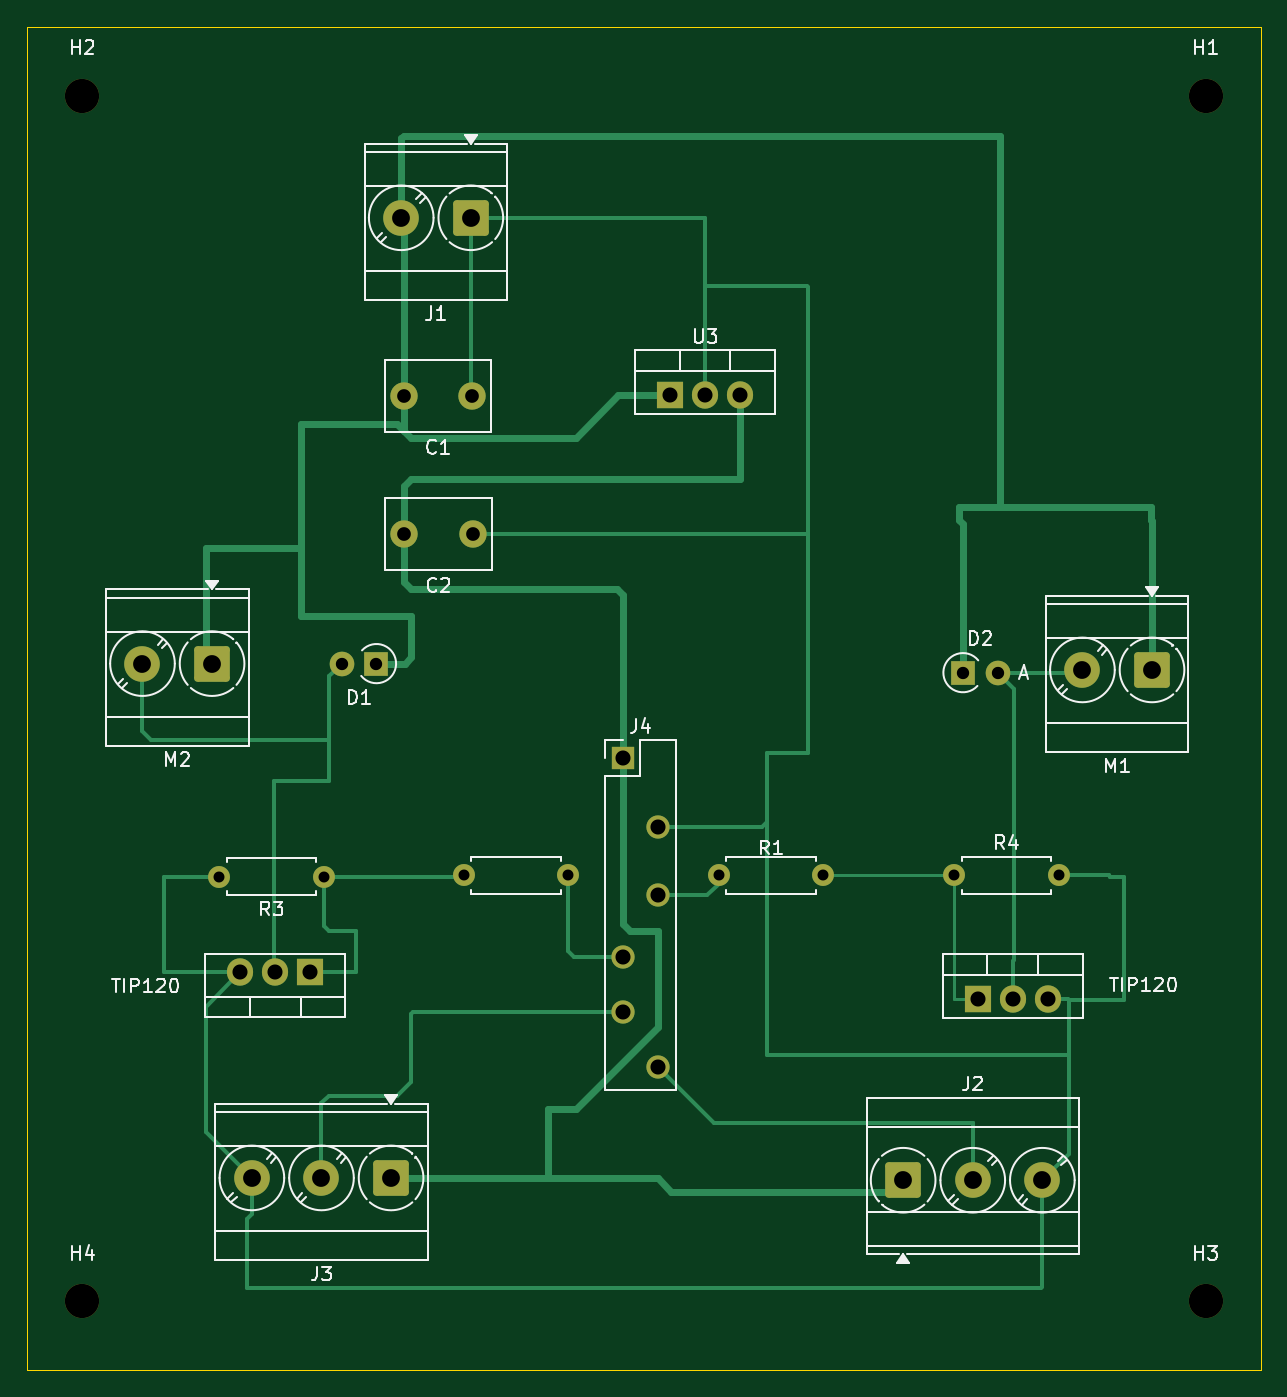
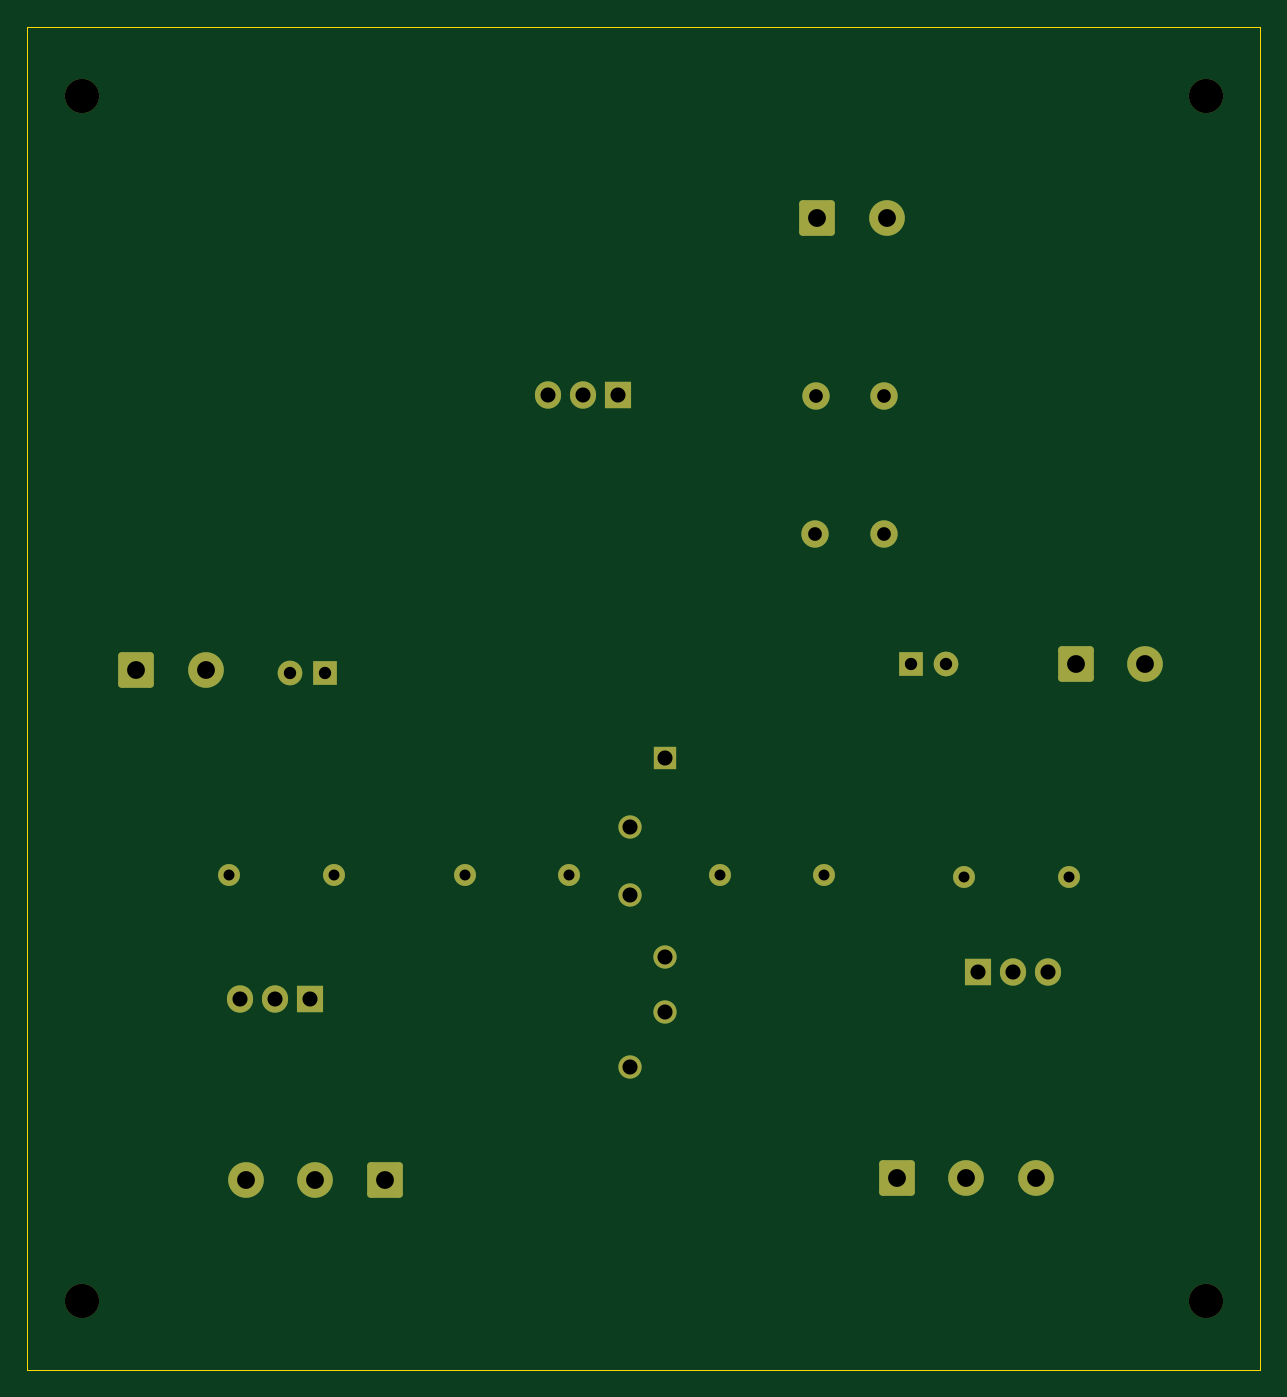
Circuit board: 11 layer files. Board 90.0 x 98.0 mm.
- bottom_copper: O1_Circuit-B_Cu.gbr (4585 bytes)
- bottom_mask: O1_Circuit-B_Mask.gbr (3215 bytes)
- paste: O1_Circuit-B_Paste.gbr (453 bytes)
- bottom_silk: O1_Circuit-B_Silkscreen.gbr (454 bytes)
- outline: O1_Circuit-Edge_Cuts.gbr (607 bytes)
- top_copper: O1_Circuit-F_Cu.gbr (12452 bytes)
- top_mask: O1_Circuit-F_Mask.gbr (3215 bytes)
- paste: O1_Circuit-F_Paste.gbr (453 bytes)
- top_silk: O1_Circuit-F_Silkscreen.gbr (30744 bytes)
- drill: O1_Circuit-NPTH-drl.gbr (676 bytes)
- drill: O1_Circuit-PTH-drl.gbr (2091 bytes)

=== bottom_copper: O1_Circuit-B_Cu.gbr (4585 bytes, source omitted) ===
=== bottom_mask: O1_Circuit-B_Mask.gbr ===
%TF.GenerationSoftware,KiCad,Pcbnew,9.0.0*%
%TF.CreationDate,2025-08-03T16:24:41+07:00*%
%TF.ProjectId,O1_Circuit,4f315f43-6972-4637-9569-742e6b696361,rev?*%
%TF.SameCoordinates,Original*%
%TF.FileFunction,Soldermask,Bot*%
%TF.FilePolarity,Negative*%
%FSLAX46Y46*%
G04 Gerber Fmt 4.6, Leading zero omitted, Abs format (unit mm)*
G04 Created by KiCad (PCBNEW 9.0.0) date 2025-08-03 16:24:41*
%MOMM*%
%LPD*%
G01*
G04 APERTURE LIST*
G04 Aperture macros list*
%AMRoundRect*
0 Rectangle with rounded corners*
0 $1 Rounding radius*
0 $2 $3 $4 $5 $6 $7 $8 $9 X,Y pos of 4 corners*
0 Add a 4 corners polygon primitive as box body*
4,1,4,$2,$3,$4,$5,$6,$7,$8,$9,$2,$3,0*
0 Add four circle primitives for the rounded corners*
1,1,$1+$1,$2,$3*
1,1,$1+$1,$4,$5*
1,1,$1+$1,$6,$7*
1,1,$1+$1,$8,$9*
0 Add four rect primitives between the rounded corners*
20,1,$1+$1,$2,$3,$4,$5,0*
20,1,$1+$1,$4,$5,$6,$7,0*
20,1,$1+$1,$6,$7,$8,$9,0*
20,1,$1+$1,$8,$9,$2,$3,0*%
G04 Aperture macros list end*
%ADD10RoundRect,0.250000X-1.050000X-1.050000X1.050000X-1.050000X1.050000X1.050000X-1.050000X1.050000X0*%
%ADD11C,2.600000*%
%ADD12C,1.600000*%
%ADD13O,1.600000X1.600000*%
%ADD14RoundRect,0.250000X1.050000X1.050000X-1.050000X1.050000X-1.050000X-1.050000X1.050000X-1.050000X0*%
%ADD15R,1.800000X1.800000*%
%ADD16O,1.800000X1.800000*%
%ADD17R,1.905000X2.000000*%
%ADD18O,1.905000X2.000000*%
%ADD19C,2.000000*%
%ADD20R,1.700000X1.700000*%
%ADD21O,1.700000X1.700000*%
%ADD22C,2.500000*%
G04 APERTURE END LIST*
D10*
%TO.C,J2*%
X152915000Y-123167500D03*
D11*
X157995000Y-123167500D03*
X163075000Y-123167500D03*
%TD*%
D12*
%TO.C,R4*%
X156650000Y-100920000D03*
D13*
X164270000Y-100920000D03*
%TD*%
D12*
%TO.C,R1*%
X139460000Y-100920000D03*
D13*
X147080000Y-100920000D03*
%TD*%
D14*
%TO.C,J1*%
X121360000Y-52920000D03*
D11*
X116280000Y-52920000D03*
%TD*%
D15*
%TO.C,D1*%
X114474500Y-85460000D03*
D16*
X111934500Y-85460000D03*
%TD*%
D17*
%TO.C,Q1*%
X158380000Y-109920000D03*
D18*
X160920000Y-109920000D03*
X163460000Y-109920000D03*
%TD*%
D19*
%TO.C,C1*%
X121460000Y-65920000D03*
X116460000Y-65920000D03*
%TD*%
D20*
%TO.C,J4*%
X132460000Y-92380000D03*
D21*
X135000000Y-97380000D03*
X135000000Y-114880000D03*
X132460000Y-110880000D03*
X132460000Y-106880000D03*
X135000000Y-102380000D03*
%TD*%
D22*
%TO.C,H2*%
X93000000Y-44000000D03*
%TD*%
%TO.C,H4*%
X93000000Y-132000000D03*
%TD*%
D12*
%TO.C,R2*%
X128460000Y-100920000D03*
D13*
X120840000Y-100920000D03*
%TD*%
D14*
%TO.C,M1*%
X171080000Y-85920000D03*
D11*
X166000000Y-85920000D03*
%TD*%
D22*
%TO.C,H3*%
X175000000Y-132000000D03*
%TD*%
D14*
%TO.C,M2*%
X102474500Y-85460000D03*
D11*
X97394500Y-85460000D03*
%TD*%
D17*
%TO.C,Q2*%
X109620000Y-108000000D03*
D18*
X107080000Y-108000000D03*
X104540000Y-108000000D03*
%TD*%
D17*
%TO.C,U3*%
X135920000Y-65865000D03*
D18*
X138460000Y-65865000D03*
X141000000Y-65865000D03*
%TD*%
D14*
%TO.C,J3*%
X115540000Y-123000000D03*
D11*
X110460000Y-123000000D03*
X105380000Y-123000000D03*
%TD*%
D12*
%TO.C,R3*%
X110620000Y-101000000D03*
D13*
X103000000Y-101000000D03*
%TD*%
D22*
%TO.C,H1*%
X175000000Y-44000000D03*
%TD*%
D15*
%TO.C,D2*%
X157281000Y-86121000D03*
D16*
X159821000Y-86121000D03*
%TD*%
D19*
%TO.C,C2*%
X121500000Y-76000000D03*
X116500000Y-76000000D03*
%TD*%
M02*

=== paste: O1_Circuit-B_Paste.gbr ===
%TF.GenerationSoftware,KiCad,Pcbnew,9.0.0*%
%TF.CreationDate,2025-08-03T16:24:41+07:00*%
%TF.ProjectId,O1_Circuit,4f315f43-6972-4637-9569-742e6b696361,rev?*%
%TF.SameCoordinates,Original*%
%TF.FileFunction,Paste,Bot*%
%TF.FilePolarity,Positive*%
%FSLAX46Y46*%
G04 Gerber Fmt 4.6, Leading zero omitted, Abs format (unit mm)*
G04 Created by KiCad (PCBNEW 9.0.0) date 2025-08-03 16:24:41*
%MOMM*%
%LPD*%
G01*
G04 APERTURE LIST*
G04 APERTURE END LIST*
M02*

=== bottom_silk: O1_Circuit-B_Silkscreen.gbr ===
%TF.GenerationSoftware,KiCad,Pcbnew,9.0.0*%
%TF.CreationDate,2025-08-03T16:24:41+07:00*%
%TF.ProjectId,O1_Circuit,4f315f43-6972-4637-9569-742e6b696361,rev?*%
%TF.SameCoordinates,Original*%
%TF.FileFunction,Legend,Bot*%
%TF.FilePolarity,Positive*%
%FSLAX46Y46*%
G04 Gerber Fmt 4.6, Leading zero omitted, Abs format (unit mm)*
G04 Created by KiCad (PCBNEW 9.0.0) date 2025-08-03 16:24:41*
%MOMM*%
%LPD*%
G01*
G04 APERTURE LIST*
G04 APERTURE END LIST*
M02*

=== outline: O1_Circuit-Edge_Cuts.gbr ===
%TF.GenerationSoftware,KiCad,Pcbnew,9.0.0*%
%TF.CreationDate,2025-08-03T16:24:41+07:00*%
%TF.ProjectId,O1_Circuit,4f315f43-6972-4637-9569-742e6b696361,rev?*%
%TF.SameCoordinates,Original*%
%TF.FileFunction,Profile,NP*%
%FSLAX46Y46*%
G04 Gerber Fmt 4.6, Leading zero omitted, Abs format (unit mm)*
G04 Created by KiCad (PCBNEW 9.0.0) date 2025-08-03 16:24:41*
%MOMM*%
%LPD*%
G01*
G04 APERTURE LIST*
%TA.AperFunction,Profile*%
%ADD10C,0.050000*%
%TD*%
G04 APERTURE END LIST*
D10*
X89000000Y-39000000D02*
X179000000Y-39000000D01*
X179000000Y-137000000D01*
X89000000Y-137000000D01*
X89000000Y-39000000D01*
M02*

=== top_copper: O1_Circuit-F_Cu.gbr (12452 bytes, source omitted) ===
=== top_mask: O1_Circuit-F_Mask.gbr ===
%TF.GenerationSoftware,KiCad,Pcbnew,9.0.0*%
%TF.CreationDate,2025-08-03T16:24:41+07:00*%
%TF.ProjectId,O1_Circuit,4f315f43-6972-4637-9569-742e6b696361,rev?*%
%TF.SameCoordinates,Original*%
%TF.FileFunction,Soldermask,Top*%
%TF.FilePolarity,Negative*%
%FSLAX46Y46*%
G04 Gerber Fmt 4.6, Leading zero omitted, Abs format (unit mm)*
G04 Created by KiCad (PCBNEW 9.0.0) date 2025-08-03 16:24:41*
%MOMM*%
%LPD*%
G01*
G04 APERTURE LIST*
G04 Aperture macros list*
%AMRoundRect*
0 Rectangle with rounded corners*
0 $1 Rounding radius*
0 $2 $3 $4 $5 $6 $7 $8 $9 X,Y pos of 4 corners*
0 Add a 4 corners polygon primitive as box body*
4,1,4,$2,$3,$4,$5,$6,$7,$8,$9,$2,$3,0*
0 Add four circle primitives for the rounded corners*
1,1,$1+$1,$2,$3*
1,1,$1+$1,$4,$5*
1,1,$1+$1,$6,$7*
1,1,$1+$1,$8,$9*
0 Add four rect primitives between the rounded corners*
20,1,$1+$1,$2,$3,$4,$5,0*
20,1,$1+$1,$4,$5,$6,$7,0*
20,1,$1+$1,$6,$7,$8,$9,0*
20,1,$1+$1,$8,$9,$2,$3,0*%
G04 Aperture macros list end*
%ADD10RoundRect,0.250000X-1.050000X-1.050000X1.050000X-1.050000X1.050000X1.050000X-1.050000X1.050000X0*%
%ADD11C,2.600000*%
%ADD12C,1.600000*%
%ADD13O,1.600000X1.600000*%
%ADD14RoundRect,0.250000X1.050000X1.050000X-1.050000X1.050000X-1.050000X-1.050000X1.050000X-1.050000X0*%
%ADD15R,1.800000X1.800000*%
%ADD16O,1.800000X1.800000*%
%ADD17R,1.905000X2.000000*%
%ADD18O,1.905000X2.000000*%
%ADD19C,2.000000*%
%ADD20R,1.700000X1.700000*%
%ADD21O,1.700000X1.700000*%
%ADD22C,2.500000*%
G04 APERTURE END LIST*
D10*
%TO.C,J2*%
X152915000Y-123167500D03*
D11*
X157995000Y-123167500D03*
X163075000Y-123167500D03*
%TD*%
D12*
%TO.C,R4*%
X156650000Y-100920000D03*
D13*
X164270000Y-100920000D03*
%TD*%
D12*
%TO.C,R1*%
X139460000Y-100920000D03*
D13*
X147080000Y-100920000D03*
%TD*%
D14*
%TO.C,J1*%
X121360000Y-52920000D03*
D11*
X116280000Y-52920000D03*
%TD*%
D15*
%TO.C,D1*%
X114474500Y-85460000D03*
D16*
X111934500Y-85460000D03*
%TD*%
D17*
%TO.C,Q1*%
X158380000Y-109920000D03*
D18*
X160920000Y-109920000D03*
X163460000Y-109920000D03*
%TD*%
D19*
%TO.C,C1*%
X121460000Y-65920000D03*
X116460000Y-65920000D03*
%TD*%
D20*
%TO.C,J4*%
X132460000Y-92380000D03*
D21*
X135000000Y-97380000D03*
X135000000Y-114880000D03*
X132460000Y-110880000D03*
X132460000Y-106880000D03*
X135000000Y-102380000D03*
%TD*%
D22*
%TO.C,H2*%
X93000000Y-44000000D03*
%TD*%
%TO.C,H4*%
X93000000Y-132000000D03*
%TD*%
D12*
%TO.C,R2*%
X128460000Y-100920000D03*
D13*
X120840000Y-100920000D03*
%TD*%
D14*
%TO.C,M1*%
X171080000Y-85920000D03*
D11*
X166000000Y-85920000D03*
%TD*%
D22*
%TO.C,H3*%
X175000000Y-132000000D03*
%TD*%
D14*
%TO.C,M2*%
X102474500Y-85460000D03*
D11*
X97394500Y-85460000D03*
%TD*%
D17*
%TO.C,Q2*%
X109620000Y-108000000D03*
D18*
X107080000Y-108000000D03*
X104540000Y-108000000D03*
%TD*%
D17*
%TO.C,U3*%
X135920000Y-65865000D03*
D18*
X138460000Y-65865000D03*
X141000000Y-65865000D03*
%TD*%
D14*
%TO.C,J3*%
X115540000Y-123000000D03*
D11*
X110460000Y-123000000D03*
X105380000Y-123000000D03*
%TD*%
D12*
%TO.C,R3*%
X110620000Y-101000000D03*
D13*
X103000000Y-101000000D03*
%TD*%
D22*
%TO.C,H1*%
X175000000Y-44000000D03*
%TD*%
D15*
%TO.C,D2*%
X157281000Y-86121000D03*
D16*
X159821000Y-86121000D03*
%TD*%
D19*
%TO.C,C2*%
X121500000Y-76000000D03*
X116500000Y-76000000D03*
%TD*%
M02*

=== paste: O1_Circuit-F_Paste.gbr ===
%TF.GenerationSoftware,KiCad,Pcbnew,9.0.0*%
%TF.CreationDate,2025-08-03T16:24:41+07:00*%
%TF.ProjectId,O1_Circuit,4f315f43-6972-4637-9569-742e6b696361,rev?*%
%TF.SameCoordinates,Original*%
%TF.FileFunction,Paste,Top*%
%TF.FilePolarity,Positive*%
%FSLAX46Y46*%
G04 Gerber Fmt 4.6, Leading zero omitted, Abs format (unit mm)*
G04 Created by KiCad (PCBNEW 9.0.0) date 2025-08-03 16:24:41*
%MOMM*%
%LPD*%
G01*
G04 APERTURE LIST*
G04 APERTURE END LIST*
M02*

=== top_silk: O1_Circuit-F_Silkscreen.gbr (30744 bytes, source omitted) ===
=== drill: O1_Circuit-NPTH-drl.gbr ===
%TF.GenerationSoftware,KiCad,Pcbnew,9.0.0*%
%TF.CreationDate,2025-08-03T16:24:46+07:00*%
%TF.ProjectId,O1_Circuit,4f315f43-6972-4637-9569-742e6b696361,rev?*%
%TF.SameCoordinates,Original*%
%TF.FileFunction,NonPlated,1,2,NPTH,Drill*%
%TF.FilePolarity,Positive*%
%FSLAX46Y46*%
G04 Gerber Fmt 4.6, Leading zero omitted, Abs format (unit mm)*
G04 Created by KiCad (PCBNEW 9.0.0) date 2025-08-03 16:24:46*
%MOMM*%
%LPD*%
G01*
G04 APERTURE LIST*
%TA.AperFunction,ComponentDrill*%
%ADD10C,2.500000*%
%TD*%
G04 APERTURE END LIST*
D10*
%TO.C,H2*%
X93000000Y-44000000D03*
%TO.C,H4*%
X93000000Y-132000000D03*
%TO.C,H1*%
X175000000Y-44000000D03*
%TO.C,H3*%
X175000000Y-132000000D03*
M02*

=== drill: O1_Circuit-PTH-drl.gbr ===
%TF.GenerationSoftware,KiCad,Pcbnew,9.0.0*%
%TF.CreationDate,2025-08-03T16:24:46+07:00*%
%TF.ProjectId,O1_Circuit,4f315f43-6972-4637-9569-742e6b696361,rev?*%
%TF.SameCoordinates,Original*%
%TF.FileFunction,Plated,1,2,PTH,Drill*%
%TF.FilePolarity,Positive*%
%FSLAX46Y46*%
G04 Gerber Fmt 4.6, Leading zero omitted, Abs format (unit mm)*
G04 Created by KiCad (PCBNEW 9.0.0) date 2025-08-03 16:24:46*
%MOMM*%
%LPD*%
G01*
G04 APERTURE LIST*
%TA.AperFunction,ComponentDrill*%
%ADD10C,0.800000*%
%TD*%
%TA.AperFunction,ComponentDrill*%
%ADD11C,0.900000*%
%TD*%
%TA.AperFunction,ComponentDrill*%
%ADD12C,1.000000*%
%TD*%
%TA.AperFunction,ComponentDrill*%
%ADD13C,1.100000*%
%TD*%
%TA.AperFunction,ComponentDrill*%
%ADD14C,1.300000*%
%TD*%
G04 APERTURE END LIST*
D10*
%TO.C,R3*%
X103000000Y-101000000D03*
X110620000Y-101000000D03*
%TO.C,R2*%
X120840000Y-100920000D03*
X128460000Y-100920000D03*
%TO.C,R1*%
X139460000Y-100920000D03*
X147080000Y-100920000D03*
%TO.C,R4*%
X156650000Y-100920000D03*
X164270000Y-100920000D03*
D11*
%TO.C,D1*%
X111934500Y-85460000D03*
X114474500Y-85460000D03*
%TO.C,D2*%
X157281000Y-86121000D03*
X159821000Y-86121000D03*
D12*
%TO.C,C1*%
X116460000Y-65920000D03*
%TO.C,C2*%
X116500000Y-76000000D03*
%TO.C,C1*%
X121460000Y-65920000D03*
%TO.C,C2*%
X121500000Y-76000000D03*
D13*
%TO.C,Q2*%
X104540000Y-108000000D03*
X107080000Y-108000000D03*
X109620000Y-108000000D03*
%TO.C,J4*%
X132460000Y-92380000D03*
X132460000Y-106880000D03*
X132460000Y-110880000D03*
X135000000Y-97380000D03*
X135000000Y-102380000D03*
X135000000Y-114880000D03*
%TO.C,U3*%
X135920000Y-65865000D03*
X138460000Y-65865000D03*
X141000000Y-65865000D03*
%TO.C,Q1*%
X158380000Y-109920000D03*
X160920000Y-109920000D03*
X163460000Y-109920000D03*
D14*
%TO.C,M2*%
X97394500Y-85460000D03*
X102474500Y-85460000D03*
%TO.C,J3*%
X105380000Y-123000000D03*
X110460000Y-123000000D03*
X115540000Y-123000000D03*
%TO.C,J1*%
X116280000Y-52920000D03*
X121360000Y-52920000D03*
%TO.C,J2*%
X152915000Y-123167500D03*
X157995000Y-123167500D03*
X163075000Y-123167500D03*
%TO.C,M1*%
X166000000Y-85920000D03*
X171080000Y-85920000D03*
M02*
